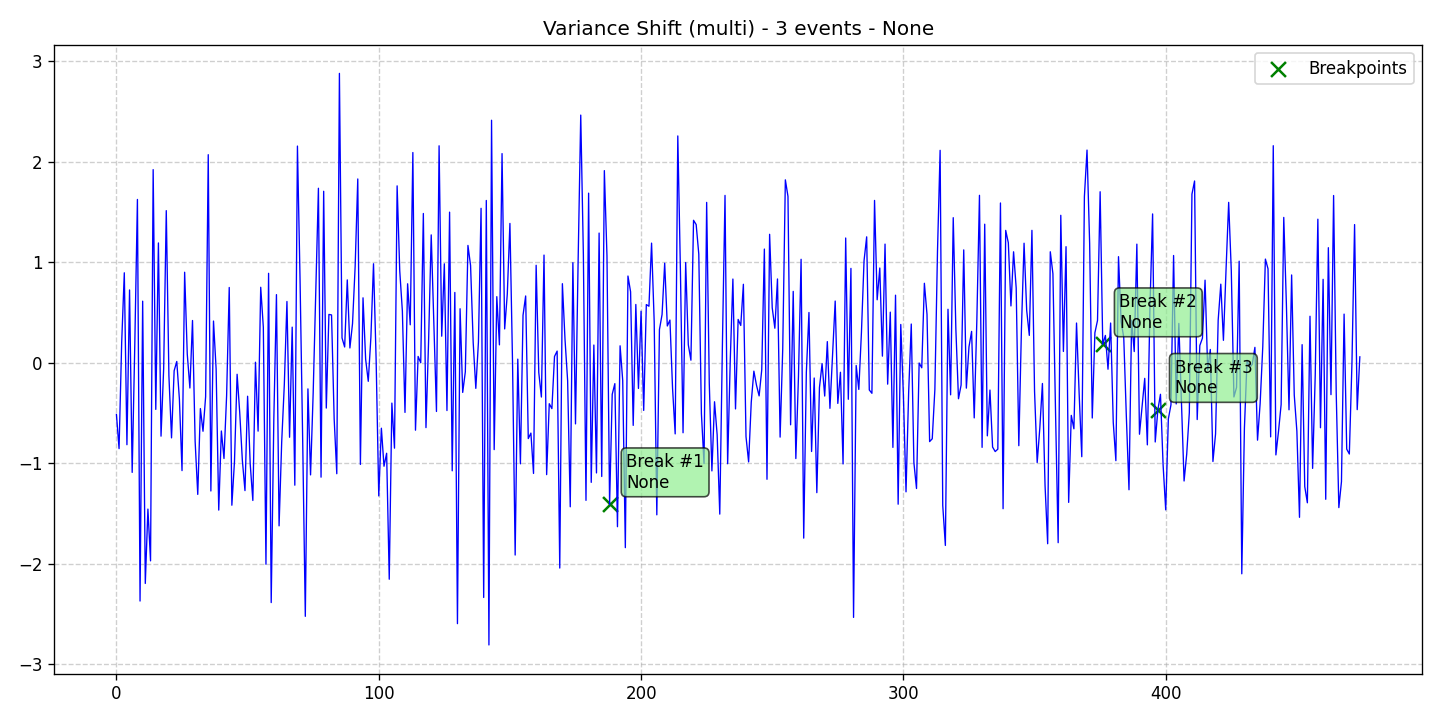

The data file committed next to this chart (first rows):
data, stationary, det_lin_up, det_lin_down, det_quad, det_cubic, det_exp, det_damped, stoc_trend, volatility, single_seas, multiple_seas, point_anom_single, point_anom_multi, collect_anom, context_anom, mean_shift, var_shift, trend_shift, date, is_break, is_anomaly, is_multi, location_beginning
-0.5155, 0, 0, 0, 0, 0, 0, 0, 0, 0, 0, 0, 0, 0, 0, 0, 0, 1, 0, 2020-01-01, 0, 0, 1, 0
-0.8557, 0, 0, 0, 0, 0, 0, 0, 0, 0, 0, 0, 0, 0, 0, 0, 0, 1, 0, 2020-01-02, 0, 0, 1, 0
0.2013, 0, 0, 0, 0, 0, 0, 0, 0, 0, 0, 0, 0, 0, 0, 0, 0, 1, 0, 2020-01-03, 0, 0, 1, 0
0.8948, 0, 0, 0, 0, 0, 0, 0, 0, 0, 0, 0, 0, 0, 0, 0, 0, 1, 0, 2020-01-04, 0, 0, 1, 0
-0.8169, 0, 0, 0, 0, 0, 0, 0, 0, 0, 0, 0, 0, 0, 0, 0, 0, 1, 0, 2020-01-05, 0, 0, 1, 0
0.724, 0, 0, 0, 0, 0, 0, 0, 0, 0, 0, 0, 0, 0, 0, 0, 0, 1, 0, 2020-01-06, 0, 0, 1, 0
-1.092, 0, 0, 0, 0, 0, 0, 0, 0, 0, 0, 0, 0, 0, 0, 0, 0, 1, 0, 2020-01-07, 0, 0, 1, 0
0.1834, 0, 0, 0, 0, 0, 0, 0, 0, 0, 0, 0, 0, 0, 0, 0, 0, 1, 0, 2020-01-08, 0, 0, 1, 0
1.625, 0, 0, 0, 0, 0, 0, 0, 0, 0, 0, 0, 0, 0, 0, 0, 0, 1, 0, 2020-01-09, 0, 0, 1, 0
-2.373, 0, 0, 0, 0, 0, 0, 0, 0, 0, 0, 0, 0, 0, 0, 0, 0, 1, 0, 2020-01-10, 0, 0, 1, 0
0.6123, 0, 0, 0, 0, 0, 0, 0, 0, 0, 0, 0, 0, 0, 0, 0, 0, 1, 0, 2020-01-11, 0, 0, 1, 0
-2.198, 0, 0, 0, 0, 0, 0, 0, 0, 0, 0, 0, 0, 0, 0, 0, 0, 1, 0, 2020-01-12, 0, 0, 1, 0
-1.458, 0, 0, 0, 0, 0, 0, 0, 0, 0, 0, 0, 0, 0, 0, 0, 0, 1, 0, 2020-01-13, 0, 0, 1, 0
-1.973, 0, 0, 0, 0, 0, 0, 0, 0, 0, 0, 0, 0, 0, 0, 0, 0, 1, 0, 2020-01-14, 0, 0, 1, 0
1.922, 0, 0, 0, 0, 0, 0, 0, 0, 0, 0, 0, 0, 0, 0, 0, 0, 1, 0, 2020-01-15, 0, 0, 1, 0
-0.4652, 0, 0, 0, 0, 0, 0, 0, 0, 0, 0, 0, 0, 0, 0, 0, 0, 1, 0, 2020-01-16, 0, 0, 1, 0
1.192, 0, 0, 0, 0, 0, 0, 0, 0, 0, 0, 0, 0, 0, 0, 0, 0, 1, 0, 2020-01-17, 0, 0, 1, 0
-0.7317, 0, 0, 0, 0, 0, 0, 0, 0, 0, 0, 0, 0, 0, 0, 0, 0, 1, 0, 2020-01-18, 0, 0, 1, 0
-0.06176, 0, 0, 0, 0, 0, 0, 0, 0, 0, 0, 0, 0, 0, 0, 0, 0, 1, 0, 2020-01-19, 0, 0, 1, 0
1.514, 0, 0, 0, 0, 0, 0, 0, 0, 0, 0, 0, 0, 0, 0, 0, 0, 1, 0, 2020-01-20, 0, 0, 1, 0
-0.1283, 0, 0, 0, 0, 0, 0, 0, 0, 0, 0, 0, 0, 0, 0, 0, 0, 1, 0, 2020-01-21, 0, 0, 1, 0
-0.7487, 0, 0, 0, 0, 0, 0, 0, 0, 0, 0, 0, 0, 0, 0, 0, 0, 1, 0, 2020-01-22, 0, 0, 1, 0
-0.08061, 0, 0, 0, 0, 0, 0, 0, 0, 0, 0, 0, 0, 0, 0, 0, 0, 1, 0, 2020-01-23, 0, 0, 1, 0
0.01193, 0, 0, 0, 0, 0, 0, 0, 0, 0, 0, 0, 0, 0, 0, 0, 0, 1, 0, 2020-01-24, 0, 0, 1, 0
-0.3618, 0, 0, 0, 0, 0, 0, 0, 0, 0, 0, 0, 0, 0, 0, 0, 0, 1, 0, 2020-01-25, 0, 0, 1, 0
-1.075, 0, 0, 0, 0, 0, 0, 0, 0, 0, 0, 0, 0, 0, 0, 0, 0, 1, 0, 2020-01-26, 0, 0, 1, 0
0.9004, 0, 0, 0, 0, 0, 0, 0, 0, 0, 0, 0, 0, 0, 0, 0, 0, 1, 0, 2020-01-27, 0, 0, 1, 0
0.08548, 0, 0, 0, 0, 0, 0, 0, 0, 0, 0, 0, 0, 0, 0, 0, 0, 1, 0, 2020-01-28, 0, 0, 1, 0
-0.2522, 0, 0, 0, 0, 0, 0, 0, 0, 0, 0, 0, 0, 0, 0, 0, 0, 1, 0, 2020-01-29, 0, 0, 1, 0
0.4198, 0, 0, 0, 0, 0, 0, 0, 0, 0, 0, 0, 0, 0, 0, 0, 0, 1, 0, 2020-01-30, 0, 0, 1, 0
-0.7826, 0, 0, 0, 0, 0, 0, 0, 0, 0, 0, 0, 0, 0, 0, 0, 0, 1, 0, 2020-01-31, 0, 0, 1, 0
-1.312, 0, 0, 0, 0, 0, 0, 0, 0, 0, 0, 0, 0, 0, 0, 0, 0, 1, 0, 2020-02-01, 0, 0, 1, 0
-0.4568, 0, 0, 0, 0, 0, 0, 0, 0, 0, 0, 0, 0, 0, 0, 0, 0, 1, 0, 2020-02-02, 0, 0, 1, 0
-0.6829, 0, 0, 0, 0, 0, 0, 0, 0, 0, 0, 0, 0, 0, 0, 0, 0, 1, 0, 2020-02-03, 0, 0, 1, 0
-0.3383, 0, 0, 0, 0, 0, 0, 0, 0, 0, 0, 0, 0, 0, 0, 0, 0, 1, 0, 2020-02-04, 0, 0, 1, 0
2.071, 0, 0, 0, 0, 0, 0, 0, 0, 0, 0, 0, 0, 0, 0, 0, 0, 1, 0, 2020-02-05, 0, 0, 1, 0
-1.277, 0, 0, 0, 0, 0, 0, 0, 0, 0, 0, 0, 0, 0, 0, 0, 0, 1, 0, 2020-02-06, 0, 0, 1, 0
0.4145, 0, 0, 0, 0, 0, 0, 0, 0, 0, 0, 0, 0, 0, 0, 0, 0, 1, 0, 2020-02-07, 0, 0, 1, 0
-0.06258, 0, 0, 0, 0, 0, 0, 0, 0, 0, 0, 0, 0, 0, 0, 0, 0, 1, 0, 2020-02-08, 0, 0, 1, 0
-1.468, 0, 0, 0, 0, 0, 0, 0, 0, 0, 0, 0, 0, 0, 0, 0, 0, 1, 0, 2020-02-09, 0, 0, 1, 0
-0.6803, 0, 0, 0, 0, 0, 0, 0, 0, 0, 0, 0, 0, 0, 0, 0, 0, 1, 0, 2020-02-10, 0, 0, 1, 0
-0.9543, 0, 0, 0, 0, 0, 0, 0, 0, 0, 0, 0, 0, 0, 0, 0, 0, 1, 0, 2020-02-11, 0, 0, 1, 0
-0.3281, 0, 0, 0, 0, 0, 0, 0, 0, 0, 0, 0, 0, 0, 0, 0, 0, 1, 0, 2020-02-12, 0, 0, 1, 0
0.7486, 0, 0, 0, 0, 0, 0, 0, 0, 0, 0, 0, 0, 0, 0, 0, 0, 1, 0, 2020-02-13, 0, 0, 1, 0
-1.419, 0, 0, 0, 0, 0, 0, 0, 0, 0, 0, 0, 0, 0, 0, 0, 0, 1, 0, 2020-02-14, 0, 0, 1, 0
-0.984, 0, 0, 0, 0, 0, 0, 0, 0, 0, 0, 0, 0, 0, 0, 0, 0, 1, 0, 2020-02-15, 0, 0, 1, 0
-0.1155, 0, 0, 0, 0, 0, 0, 0, 0, 0, 0, 0, 0, 0, 0, 0, 0, 1, 0, 2020-02-16, 0, 0, 1, 0
-0.4973, 0, 0, 0, 0, 0, 0, 0, 0, 0, 0, 0, 0, 0, 0, 0, 0, 1, 0, 2020-02-17, 0, 0, 1, 0
-0.9718, 0, 0, 0, 0, 0, 0, 0, 0, 0, 0, 0, 0, 0, 0, 0, 0, 1, 0, 2020-02-18, 0, 0, 1, 0
-1.274, 0, 0, 0, 0, 0, 0, 0, 0, 0, 0, 0, 0, 0, 0, 0, 0, 1, 0, 2020-02-19, 0, 0, 1, 0
-0.3342, 0, 0, 0, 0, 0, 0, 0, 0, 0, 0, 0, 0, 0, 0, 0, 0, 1, 0, 2020-02-20, 0, 0, 1, 0
-1.01, 0, 0, 0, 0, 0, 0, 0, 0, 0, 0, 0, 0, 0, 0, 0, 0, 1, 0, 2020-02-21, 0, 0, 1, 0
-1.372, 0, 0, 0, 0, 0, 0, 0, 0, 0, 0, 0, 0, 0, 0, 0, 0, 1, 0, 2020-02-22, 0, 0, 1, 0
0.004448, 0, 0, 0, 0, 0, 0, 0, 0, 0, 0, 0, 0, 0, 0, 0, 0, 1, 0, 2020-02-23, 0, 0, 1, 0
-0.6816, 0, 0, 0, 0, 0, 0, 0, 0, 0, 0, 0, 0, 0, 0, 0, 0, 1, 0, 2020-02-24, 0, 0, 1, 0
0.7507, 0, 0, 0, 0, 0, 0, 0, 0, 0, 0, 0, 0, 0, 0, 0, 0, 1, 0, 2020-02-25, 0, 0, 1, 0
0.3523, 0, 0, 0, 0, 0, 0, 0, 0, 0, 0, 0, 0, 0, 0, 0, 0, 1, 0, 2020-02-26, 0, 0, 1, 0
-2.007, 0, 0, 0, 0, 0, 0, 0, 0, 0, 0, 0, 0, 0, 0, 0, 0, 1, 0, 2020-02-27, 0, 0, 1, 0
0.8896, 0, 0, 0, 0, 0, 0, 0, 0, 0, 0, 0, 0, 0, 0, 0, 0, 1, 0, 2020-02-28, 0, 0, 1, 0
-2.388, 0, 0, 0, 0, 0, 0, 0, 0, 0, 0, 0, 0, 0, 0, 0, 0, 1, 0, 2020-02-29, 0, 0, 1, 0
... 415 more rows
